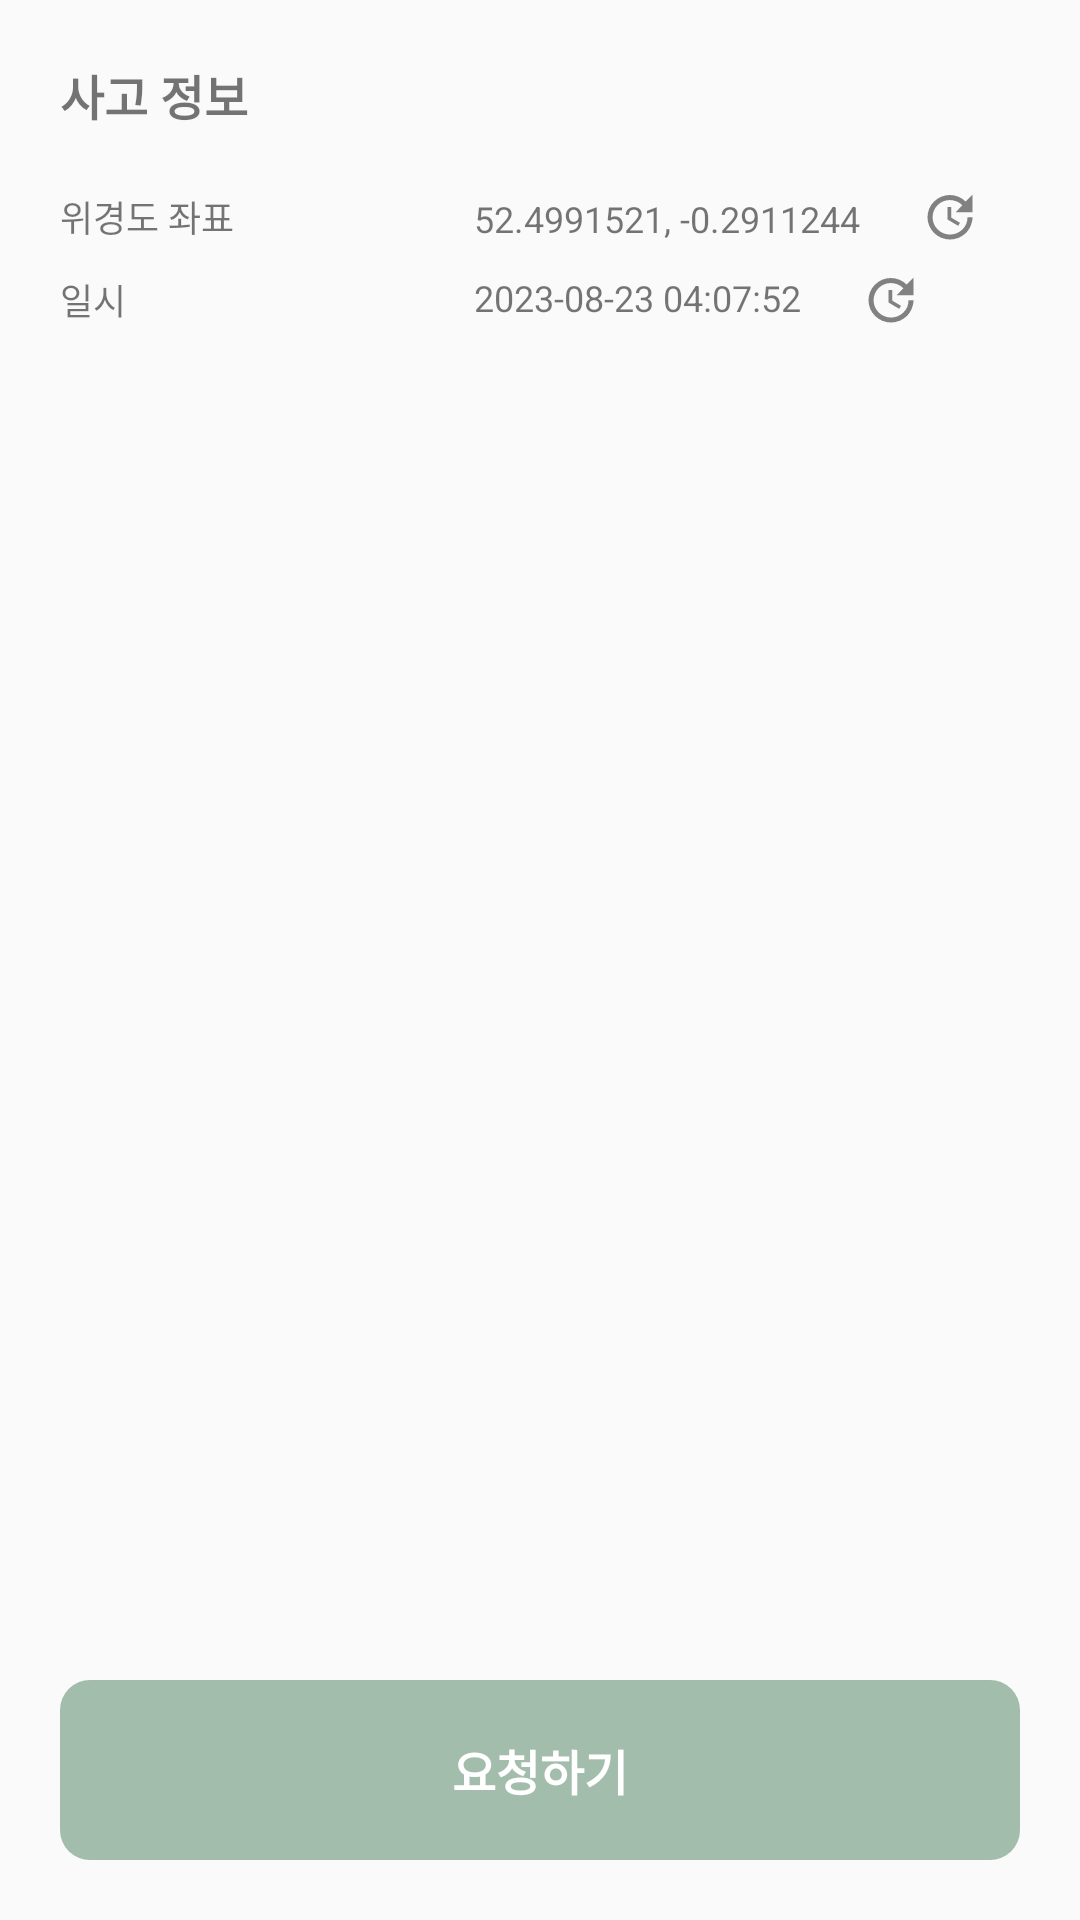

The Android layout XML behind this screen, and the referenced resources:
<!-- AndroidManifest.xml: application theme Theme.RoadKill -->
<!-- res/layout/activity_user_nearmiss_report.xml -->
<?xml version="1.0" encoding="utf-8"?>
<androidx.constraintlayout.widget.ConstraintLayout xmlns:android="http://schemas.android.com/apk/res/android"
    android:layout_width="match_parent"
    android:layout_height="match_parent"
    xmlns:app="http://schemas.android.com/apk/res-auto">

    <androidx.constraintlayout.widget.ConstraintLayout
        android:id="@+id/cl_accident_info"
        android:layout_width="match_parent"
        android:layout_height="wrap_content"
        android:layout_margin="20dp"
        app:layout_constraintTop_toTopOf="parent"
        app:layout_constraintStart_toStartOf="parent"
        app:layout_constraintEnd_toEndOf="parent">

        <TextView
            android:id="@+id/tv_accident_info"
            android:layout_width="wrap_content"
            android:layout_height="wrap_content"
            app:layout_constraintTop_toTopOf="parent"
            app:layout_constraintStart_toStartOf="parent"
            android:text="사고 정보"
            android:textSize="16sp"
            android:textStyle="bold"/>
        <TextView
            android:id="@+id/tv_accident_location"
            android:layout_width="wrap_content"
            android:layout_height="wrap_content"
            android:text="위경도 좌표"
            android:textSize="12sp"
            app:layout_constraintTop_toBottomOf="@+id/tv_accident_info"
            app:layout_constraintStart_toStartOf="parent"
            android:layout_marginTop="20dp"/>

        <TextView
            android:id="@+id/tv_accident_location_info"
            android:layout_width="wrap_content"
            android:layout_height="wrap_content"
            android:layout_marginStart="80dp"
            android:text="52.4991521, -0.2911244"
            android:textSize="12sp"
            app:layout_constraintBottom_toBottomOf="@+id/tv_accident_location"
            app:layout_constraintStart_toEndOf="@id/tv_accident_location" />

        <ImageView
            android:id="@+id/iv_accident_location_update"
            android:src="@drawable/ic_baseline_update_24"
            android:layout_width="20dp"
            android:layout_height="20dp"
            android:layout_marginLeft="20dp"
            app:layout_constraintTop_toTopOf="@+id/tv_accident_location"
            app:layout_constraintBottom_toBottomOf="@+id/tv_accident_location"
            app:layout_constraintStart_toEndOf="@+id/tv_accident_location_info"/>

        <TextView
            android:id="@+id/tv_accident_date"
            android:layout_width="wrap_content"
            android:layout_height="wrap_content"
            android:text="일시"
            android:textSize="12sp"
            app:layout_constraintTop_toBottomOf="@+id/tv_accident_location"
            app:layout_constraintStart_toStartOf="parent"
            android:layout_marginTop="10dp"/>

        <TextView
            android:id="@+id/tv_accident_date_info"
            android:layout_width="wrap_content"
            android:layout_height="wrap_content"
            android:text="2023-08-23 04:07:52"
            android:textSize="12sp"
            app:layout_constraintStart_toStartOf="@+id/tv_accident_location_info"
            app:layout_constraintTop_toTopOf="@+id/tv_accident_date" />

        <ImageView
            android:id="@+id/iv_accident_date_update"
            android:src="@drawable/ic_baseline_update_24"
            android:layout_width="20dp"
            android:layout_height="20dp"
            android:layout_marginLeft="20dp"
            app:layout_constraintTop_toTopOf="@+id/tv_accident_date"
            app:layout_constraintBottom_toBottomOf="@+id/tv_accident_date"
            app:layout_constraintStart_toEndOf="@+id/tv_accident_date_info"/>


    </androidx.constraintlayout.widget.ConstraintLayout>

    <TextView
        android:id="@+id/tv_btn_ok"
        android:layout_width="match_parent"
        android:layout_height="60dp"
        android:text="요청하기"
        android:textSize="16sp"
        android:textStyle="bold"
        android:textColor="@color/white"
        android:textAlignment="center"
        android:gravity="center"
        app:layout_constraintBottom_toBottomOf="parent"
        app:layout_constraintStart_toStartOf="parent"
        app:layout_constraintEnd_toEndOf="parent"
        android:layout_margin="20dp"
        android:background="@drawable/green_round_background"
        />

</androidx.constraintlayout.widget.ConstraintLayout>
<!-- resources referenced by this layout -->
<resources>
  <color name="white">#FFFFFFFF</color>
  <!-- drawable green_round_background (drawable) -->
  <?xml version="1.0" encoding="utf-8"?>
  <shape xmlns:android="http://schemas.android.com/apk/res/android"
      android:shape="rectangle">
  
      <solid android:color="#A3BDAC" />
  
      <corners
          android:topLeftRadius="10dp"
          android:topRightRadius="10dp"
          android:bottomLeftRadius="10dp"
          android:bottomRightRadius="10dp" />
  </shape>
  <!-- drawable ic_baseline_update_24 (drawable) -->
  <vector android:height="24dp" android:tint="#818181"
      android:viewportHeight="24" android:viewportWidth="24"
      android:width="24dp" xmlns:android="http://schemas.android.com/apk/res/android">
      <path android:fillColor="@android:color/white" android:pathData="M21,10.12h-6.78l2.74,-2.82c-2.73,-2.7 -7.15,-2.8 -9.88,-0.1c-2.73,2.71 -2.73,7.08 0,9.79s7.15,2.71 9.88,0C18.32,15.65 19,14.08 19,12.1h2c0,1.98 -0.88,4.55 -2.64,6.29c-3.51,3.48 -9.21,3.48 -12.72,0c-3.5,-3.47 -3.53,-9.11 -0.02,-12.58s9.14,-3.47 12.65,0L21,3V10.12zM12.5,8v4.25l3.5,2.08l-0.72,1.21L11,13V8H12.5z"/>
  </vector>
  <style name="Theme.RoadKill" parent="Theme.AppCompat.Light">
          
          <item name="colorPrimary">@color/white</item>
          <item name="colorPrimaryVariant">@color/lightgrey</item>
          <item name="colorOnPrimary">@color/white</item>
          
          <item name="colorSecondary">@color/teal_200</item>
          <item name="colorSecondaryVariant">@color/teal_700</item>
          <item name="colorOnSecondary">@color/black</item>
          
          <item name="android:statusBarColor" tools:targetApi="l">?attr/colorPrimaryVariant</item>
          
      </style>
  <color name="lightgrey">#bababa</color>
  <color name="teal_200">#FF03DAC5</color>
  <color name="teal_700">#FF018786</color>
  <color name="black">#FF000000</color>
</resources>
